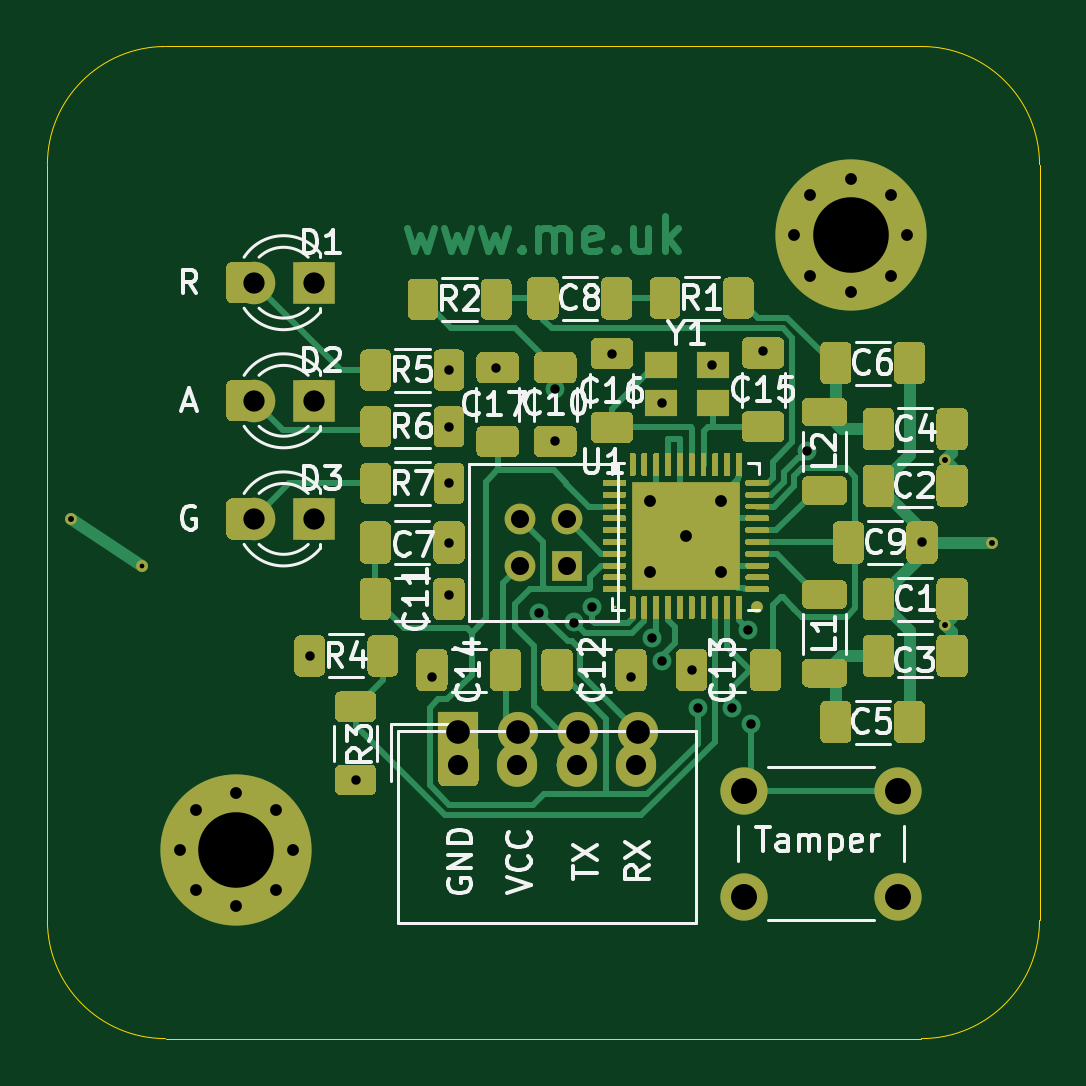
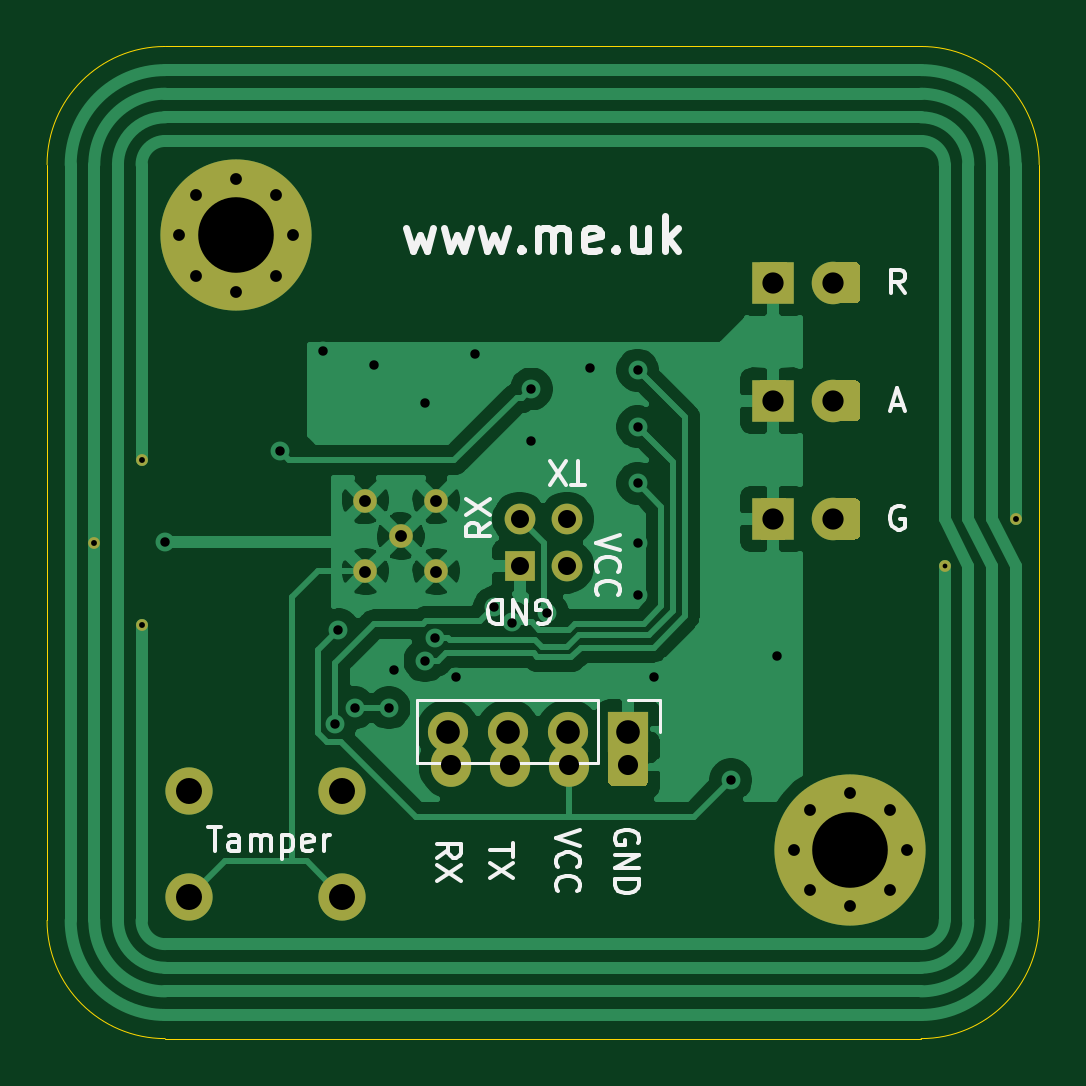
Circuit board: 11 layer files. Board 42.0 x 42.0 mm.
- bottom_copper: PN532-B_Cu.gbr (55519 bytes)
- bottom_mask: PN532-B_Mask.gbr (4615 bytes)
- paste: PN532-B_Paste.gbr (2547 bytes)
- bottom_silk: PN532-B_SilkS.gbr (9963 bytes)
- outline: PN532-Edge_Cuts.gbr (1004 bytes)
- top_copper: PN532-F_Cu.gbr (60987 bytes)
- top_mask: PN532-F_Mask.gbr (36372 bytes)
- paste: PN532-F_Paste.gbr (39690 bytes)
- top_silk: PN532-F_SilkS.gbr (32452 bytes)
- drill: PN532-NPTH.drl (302 bytes)
- drill: PN532-PTH.drl (1651 bytes)

=== bottom_copper: PN532-B_Cu.gbr (55519 bytes, source omitted) ===
=== bottom_mask: PN532-B_Mask.gbr ===
%TF.GenerationSoftware,KiCad,Pcbnew,(5.1.9-0-10_14)*%
%TF.CreationDate,2021-04-13T15:10:33+01:00*%
%TF.ProjectId,PN532,504e3533-322e-46b6-9963-61645f706362,rev?*%
%TF.SameCoordinates,Original*%
%TF.FileFunction,Soldermask,Bot*%
%TF.FilePolarity,Negative*%
%FSLAX46Y46*%
G04 Gerber Fmt 4.6, Leading zero omitted, Abs format (unit mm)*
G04 Created by KiCad (PCBNEW (5.1.9-0-10_14)) date 2021-04-13 15:10:33*
%MOMM*%
%LPD*%
G01*
G04 APERTURE LIST*
%ADD10C,0.500000*%
%ADD11C,0.800000*%
%ADD12C,6.400000*%
%ADD13C,1.800000*%
%ADD14R,1.800000X1.800000*%
%ADD15C,2.000000*%
%ADD16C,1.000000*%
%ADD17C,1.300000*%
%ADD18R,1.300000X1.300000*%
%ADD19O,1.700000X1.850000*%
%ADD20O,1.700000X1.700000*%
%ADD21R,1.700000X1.700000*%
G04 APERTURE END LIST*
D10*
%TO.C,A1*%
X101000000Y-78000000D03*
X104000000Y-80000000D03*
X138000000Y-75500000D03*
X138000000Y-82500000D03*
X140000000Y-79000000D03*
%TD*%
D11*
%TO.C,H2*%
X109697056Y-90302944D03*
X108000000Y-89600000D03*
X106302944Y-90302944D03*
X105600000Y-92000000D03*
X106302944Y-93697056D03*
X108000000Y-94400000D03*
X109697056Y-93697056D03*
X110400000Y-92000000D03*
D12*
X108000000Y-92000000D03*
%TD*%
D11*
%TO.C,H1*%
X135697056Y-64302944D03*
X134000000Y-63600000D03*
X132302944Y-64302944D03*
X131600000Y-66000000D03*
X132302944Y-67697056D03*
X134000000Y-68400000D03*
X135697056Y-67697056D03*
X136400000Y-66000000D03*
D12*
X134000000Y-66000000D03*
%TD*%
%TO.C,D3*%
G36*
G01*
X108995000Y-77374373D02*
X108995000Y-78625627D01*
G75*
G02*
X108745627Y-78875000I-249373J0D01*
G01*
X107819373Y-78875000D01*
G75*
G02*
X107570000Y-78625627I0J249373D01*
G01*
X107570000Y-77374373D01*
G75*
G02*
X107819373Y-77125000I249373J0D01*
G01*
X108745627Y-77125000D01*
G75*
G02*
X108995000Y-77374373I0J-249373D01*
G01*
G37*
G36*
G01*
X111970000Y-77374373D02*
X111970000Y-78625627D01*
G75*
G02*
X111720627Y-78875000I-249373J0D01*
G01*
X110794373Y-78875000D01*
G75*
G02*
X110545000Y-78625627I0J249373D01*
G01*
X110545000Y-77374373D01*
G75*
G02*
X110794373Y-77125000I249373J0D01*
G01*
X111720627Y-77125000D01*
G75*
G02*
X111970000Y-77374373I0J-249373D01*
G01*
G37*
D13*
X108730000Y-78000000D03*
D14*
X111270000Y-78000000D03*
%TD*%
%TO.C,D2*%
G36*
G01*
X108995000Y-72374373D02*
X108995000Y-73625627D01*
G75*
G02*
X108745627Y-73875000I-249373J0D01*
G01*
X107819373Y-73875000D01*
G75*
G02*
X107570000Y-73625627I0J249373D01*
G01*
X107570000Y-72374373D01*
G75*
G02*
X107819373Y-72125000I249373J0D01*
G01*
X108745627Y-72125000D01*
G75*
G02*
X108995000Y-72374373I0J-249373D01*
G01*
G37*
G36*
G01*
X111970000Y-72374373D02*
X111970000Y-73625627D01*
G75*
G02*
X111720627Y-73875000I-249373J0D01*
G01*
X110794373Y-73875000D01*
G75*
G02*
X110545000Y-73625627I0J249373D01*
G01*
X110545000Y-72374373D01*
G75*
G02*
X110794373Y-72125000I249373J0D01*
G01*
X111720627Y-72125000D01*
G75*
G02*
X111970000Y-72374373I0J-249373D01*
G01*
G37*
D13*
X108730000Y-73000000D03*
D14*
X111270000Y-73000000D03*
%TD*%
%TO.C,D1*%
G36*
G01*
X108995000Y-67374373D02*
X108995000Y-68625627D01*
G75*
G02*
X108745627Y-68875000I-249373J0D01*
G01*
X107819373Y-68875000D01*
G75*
G02*
X107570000Y-68625627I0J249373D01*
G01*
X107570000Y-67374373D01*
G75*
G02*
X107819373Y-67125000I249373J0D01*
G01*
X108745627Y-67125000D01*
G75*
G02*
X108995000Y-67374373I0J-249373D01*
G01*
G37*
G36*
G01*
X111970000Y-67374373D02*
X111970000Y-68625627D01*
G75*
G02*
X111720627Y-68875000I-249373J0D01*
G01*
X110794373Y-68875000D01*
G75*
G02*
X110545000Y-68625627I0J249373D01*
G01*
X110545000Y-67374373D01*
G75*
G02*
X110794373Y-67125000I249373J0D01*
G01*
X111720627Y-67125000D01*
G75*
G02*
X111970000Y-67374373I0J-249373D01*
G01*
G37*
D13*
X108730000Y-68000000D03*
D14*
X111270000Y-68000000D03*
%TD*%
D15*
%TO.C,SW1*%
X129500000Y-94000000D03*
X129500000Y-89500000D03*
X136000000Y-94000000D03*
X136000000Y-89500000D03*
%TD*%
D16*
%TO.C,U1*%
X127025000Y-78725000D03*
X128525000Y-77225000D03*
X125525000Y-77225000D03*
X125525000Y-80225000D03*
X128525000Y-80225000D03*
%TD*%
D17*
%TO.C,J3*%
X120000000Y-78000000D03*
X122000000Y-78000000D03*
X120000000Y-80000000D03*
D18*
X122000000Y-80000000D03*
%TD*%
D19*
%TO.C,J2*%
X124900000Y-88400000D03*
X122400000Y-88400000D03*
X119900000Y-88400000D03*
G36*
G01*
X116550000Y-89075000D02*
X116550000Y-87725000D01*
G75*
G02*
X116800000Y-87475000I250000J0D01*
G01*
X118000000Y-87475000D01*
G75*
G02*
X118250000Y-87725000I0J-250000D01*
G01*
X118250000Y-89075000D01*
G75*
G02*
X118000000Y-89325000I-250000J0D01*
G01*
X116800000Y-89325000D01*
G75*
G02*
X116550000Y-89075000I0J250000D01*
G01*
G37*
%TD*%
D20*
%TO.C,J1*%
X125020000Y-87000000D03*
X122480000Y-87000000D03*
X119940000Y-87000000D03*
D21*
X117400000Y-87000000D03*
%TD*%
M02*

=== paste: PN532-B_Paste.gbr ===
%TF.GenerationSoftware,KiCad,Pcbnew,(5.1.9-0-10_14)*%
%TF.CreationDate,2021-04-13T15:10:33+01:00*%
%TF.ProjectId,PN532,504e3533-322e-46b6-9963-61645f706362,rev?*%
%TF.SameCoordinates,Original*%
%TF.FileFunction,Paste,Bot*%
%TF.FilePolarity,Positive*%
%FSLAX46Y46*%
G04 Gerber Fmt 4.6, Leading zero omitted, Abs format (unit mm)*
G04 Created by KiCad (PCBNEW (5.1.9-0-10_14)) date 2021-04-13 15:10:33*
%MOMM*%
%LPD*%
G01*
G04 APERTURE LIST*
G04 APERTURE END LIST*
%TO.C,D3*%
G36*
G01*
X108995000Y-77374373D02*
X108995000Y-78625627D01*
G75*
G02*
X108745627Y-78875000I-249373J0D01*
G01*
X107819373Y-78875000D01*
G75*
G02*
X107570000Y-78625627I0J249373D01*
G01*
X107570000Y-77374373D01*
G75*
G02*
X107819373Y-77125000I249373J0D01*
G01*
X108745627Y-77125000D01*
G75*
G02*
X108995000Y-77374373I0J-249373D01*
G01*
G37*
G36*
G01*
X111970000Y-77374373D02*
X111970000Y-78625627D01*
G75*
G02*
X111720627Y-78875000I-249373J0D01*
G01*
X110794373Y-78875000D01*
G75*
G02*
X110545000Y-78625627I0J249373D01*
G01*
X110545000Y-77374373D01*
G75*
G02*
X110794373Y-77125000I249373J0D01*
G01*
X111720627Y-77125000D01*
G75*
G02*
X111970000Y-77374373I0J-249373D01*
G01*
G37*
%TD*%
%TO.C,D2*%
G36*
G01*
X108995000Y-72374373D02*
X108995000Y-73625627D01*
G75*
G02*
X108745627Y-73875000I-249373J0D01*
G01*
X107819373Y-73875000D01*
G75*
G02*
X107570000Y-73625627I0J249373D01*
G01*
X107570000Y-72374373D01*
G75*
G02*
X107819373Y-72125000I249373J0D01*
G01*
X108745627Y-72125000D01*
G75*
G02*
X108995000Y-72374373I0J-249373D01*
G01*
G37*
G36*
G01*
X111970000Y-72374373D02*
X111970000Y-73625627D01*
G75*
G02*
X111720627Y-73875000I-249373J0D01*
G01*
X110794373Y-73875000D01*
G75*
G02*
X110545000Y-73625627I0J249373D01*
G01*
X110545000Y-72374373D01*
G75*
G02*
X110794373Y-72125000I249373J0D01*
G01*
X111720627Y-72125000D01*
G75*
G02*
X111970000Y-72374373I0J-249373D01*
G01*
G37*
%TD*%
%TO.C,D1*%
G36*
G01*
X108995000Y-67374373D02*
X108995000Y-68625627D01*
G75*
G02*
X108745627Y-68875000I-249373J0D01*
G01*
X107819373Y-68875000D01*
G75*
G02*
X107570000Y-68625627I0J249373D01*
G01*
X107570000Y-67374373D01*
G75*
G02*
X107819373Y-67125000I249373J0D01*
G01*
X108745627Y-67125000D01*
G75*
G02*
X108995000Y-67374373I0J-249373D01*
G01*
G37*
G36*
G01*
X111970000Y-67374373D02*
X111970000Y-68625627D01*
G75*
G02*
X111720627Y-68875000I-249373J0D01*
G01*
X110794373Y-68875000D01*
G75*
G02*
X110545000Y-68625627I0J249373D01*
G01*
X110545000Y-67374373D01*
G75*
G02*
X110794373Y-67125000I249373J0D01*
G01*
X111720627Y-67125000D01*
G75*
G02*
X111970000Y-67374373I0J-249373D01*
G01*
G37*
%TD*%
M02*

=== bottom_silk: PN532-B_SilkS.gbr (9963 bytes, source omitted) ===
=== outline: PN532-Edge_Cuts.gbr ===
%TF.GenerationSoftware,KiCad,Pcbnew,(5.1.9-0-10_14)*%
%TF.CreationDate,2021-04-13T15:10:33+01:00*%
%TF.ProjectId,PN532,504e3533-322e-46b6-9963-61645f706362,rev?*%
%TF.SameCoordinates,Original*%
%TF.FileFunction,Profile,NP*%
%FSLAX46Y46*%
G04 Gerber Fmt 4.6, Leading zero omitted, Abs format (unit mm)*
G04 Created by KiCad (PCBNEW (5.1.9-0-10_14)) date 2021-04-13 15:10:33*
%MOMM*%
%LPD*%
G01*
G04 APERTURE LIST*
%TA.AperFunction,Profile*%
%ADD10C,0.050000*%
%TD*%
G04 APERTURE END LIST*
D10*
X105000000Y-58000000D02*
X137000000Y-58000000D01*
X100000000Y-63000000D02*
G75*
G02*
X105000000Y-58000000I5000000J0D01*
G01*
X100000000Y-95000000D02*
X100000000Y-63000000D01*
X137000000Y-100000000D02*
X105000000Y-100000000D01*
X105000000Y-100000000D02*
G75*
G02*
X100000000Y-95000000I0J5000000D01*
G01*
X142000000Y-95000000D02*
G75*
G02*
X137000000Y-100000000I-5000000J0D01*
G01*
X142000000Y-63000000D02*
X142000000Y-95000000D01*
X137000000Y-58000000D02*
G75*
G02*
X142000000Y-63000000I0J-5000000D01*
G01*
M02*

=== top_copper: PN532-F_Cu.gbr (60987 bytes, source omitted) ===
=== top_mask: PN532-F_Mask.gbr (36372 bytes, source omitted) ===
=== paste: PN532-F_Paste.gbr (39690 bytes, source omitted) ===
=== top_silk: PN532-F_SilkS.gbr (32452 bytes, source omitted) ===
=== drill: PN532-NPTH.drl ===
M48
; DRILL file {KiCad (5.1.9-0-10_14)} date Tuesday, April 13, 2021 at 03:10:32 PM
; FORMAT={-:-/ absolute / inch / decimal}
; #@! TF.CreationDate,2021-04-13T15:10:32+01:00
; #@! TF.GenerationSoftware,Kicad,Pcbnew,(5.1.9-0-10_14)
; #@! TF.FileFunction,NonPlated,1,2,NPTH
FMAT,2
INCH
%
G90
G05
T0
M30

=== drill: PN532-PTH.drl ===
M48
; DRILL file {KiCad (5.1.9-0-10_14)} date Tuesday, April 13, 2021 at 03:10:32 PM
; FORMAT={-:-/ absolute / inch / decimal}
; #@! TF.CreationDate,2021-04-13T15:10:32+01:00
; #@! TF.GenerationSoftware,Kicad,Pcbnew,(5.1.9-0-10_14)
; #@! TF.FileFunction,Plated,1,2,PTH
FMAT,2
INCH
T1C0.0079
T2C0.0098
T3C0.0157
T4C0.0197
T5C0.0300
T6C0.0335
T7C0.0354
T8C0.0394
T9C0.0433
T10C0.1260
%
G90
G05
T1
X4.0945Y-3.1496
T2
X3.9764Y-3.0709
X5.4331Y-2.9724
X5.4331Y-3.248
X5.5118Y-3.1102
T3
X4.374Y-3.2992
X4.4508Y-3.5059
X4.5787Y-3.3346
X4.6063Y-2.8228
X4.6063Y-2.9173
X4.6063Y-3.0118
X4.6063Y-3.1102
X4.6063Y-3.1969
X4.685Y-2.8189
X4.7571Y-3.2272
X4.7835Y-2.8543
X4.7835Y-2.9409
X4.8153Y-3.2435
X4.8454Y-3.218
X4.878Y-2.7953
X4.9094Y-3.3346
X4.9445Y-3.2695
X4.9606Y-2.878
X4.9608Y-3.3074
X5.0118Y-3.3228
X5.0207Y-3.3858
X5.0453Y-2.815
X5.0778Y-3.3857
X5.1053Y-3.2559
X5.1102Y-3.4134
X5.1299Y-2.7913
X5.2023Y-2.9582
X5.3947Y-3.11
T4
X4.1575Y-3.622
X4.1852Y-3.5552
X4.1852Y-3.6889
X4.252Y-3.5276
X4.252Y-3.7165
X4.3188Y-3.5552
X4.3188Y-3.6889
X4.3465Y-3.622
X4.9419Y-3.0404
X4.9419Y-3.1585
X5.001Y-3.0994
X5.06Y-3.0404
X5.06Y-3.1585
X5.1811Y-2.5984
X5.2088Y-2.5316
X5.2088Y-2.6652
X5.2756Y-2.5039
X5.2756Y-2.6929
X5.3424Y-2.5316
X5.3424Y-2.6652
X5.3701Y-2.5984
T5
X4.7244Y-3.0709
X4.7244Y-3.1496
X4.8031Y-3.0709
X4.8031Y-3.1496
T6
X4.622Y-3.4803
X4.7205Y-3.4803
X4.8189Y-3.4803
X4.9173Y-3.4803
T7
X4.2807Y-2.6772
X4.2807Y-2.874
X4.2807Y-3.0709
X4.3807Y-2.6772
X4.3807Y-2.874
X4.3807Y-3.0709
T8
X4.622Y-3.4252
X4.722Y-3.4252
X4.822Y-3.4252
X4.922Y-3.4252
T9
X5.0984Y-3.5236
X5.0984Y-3.7008
X5.3543Y-3.5236
X5.3543Y-3.7008
T10
X4.252Y-3.622
X5.2756Y-2.5984
T0
M30
